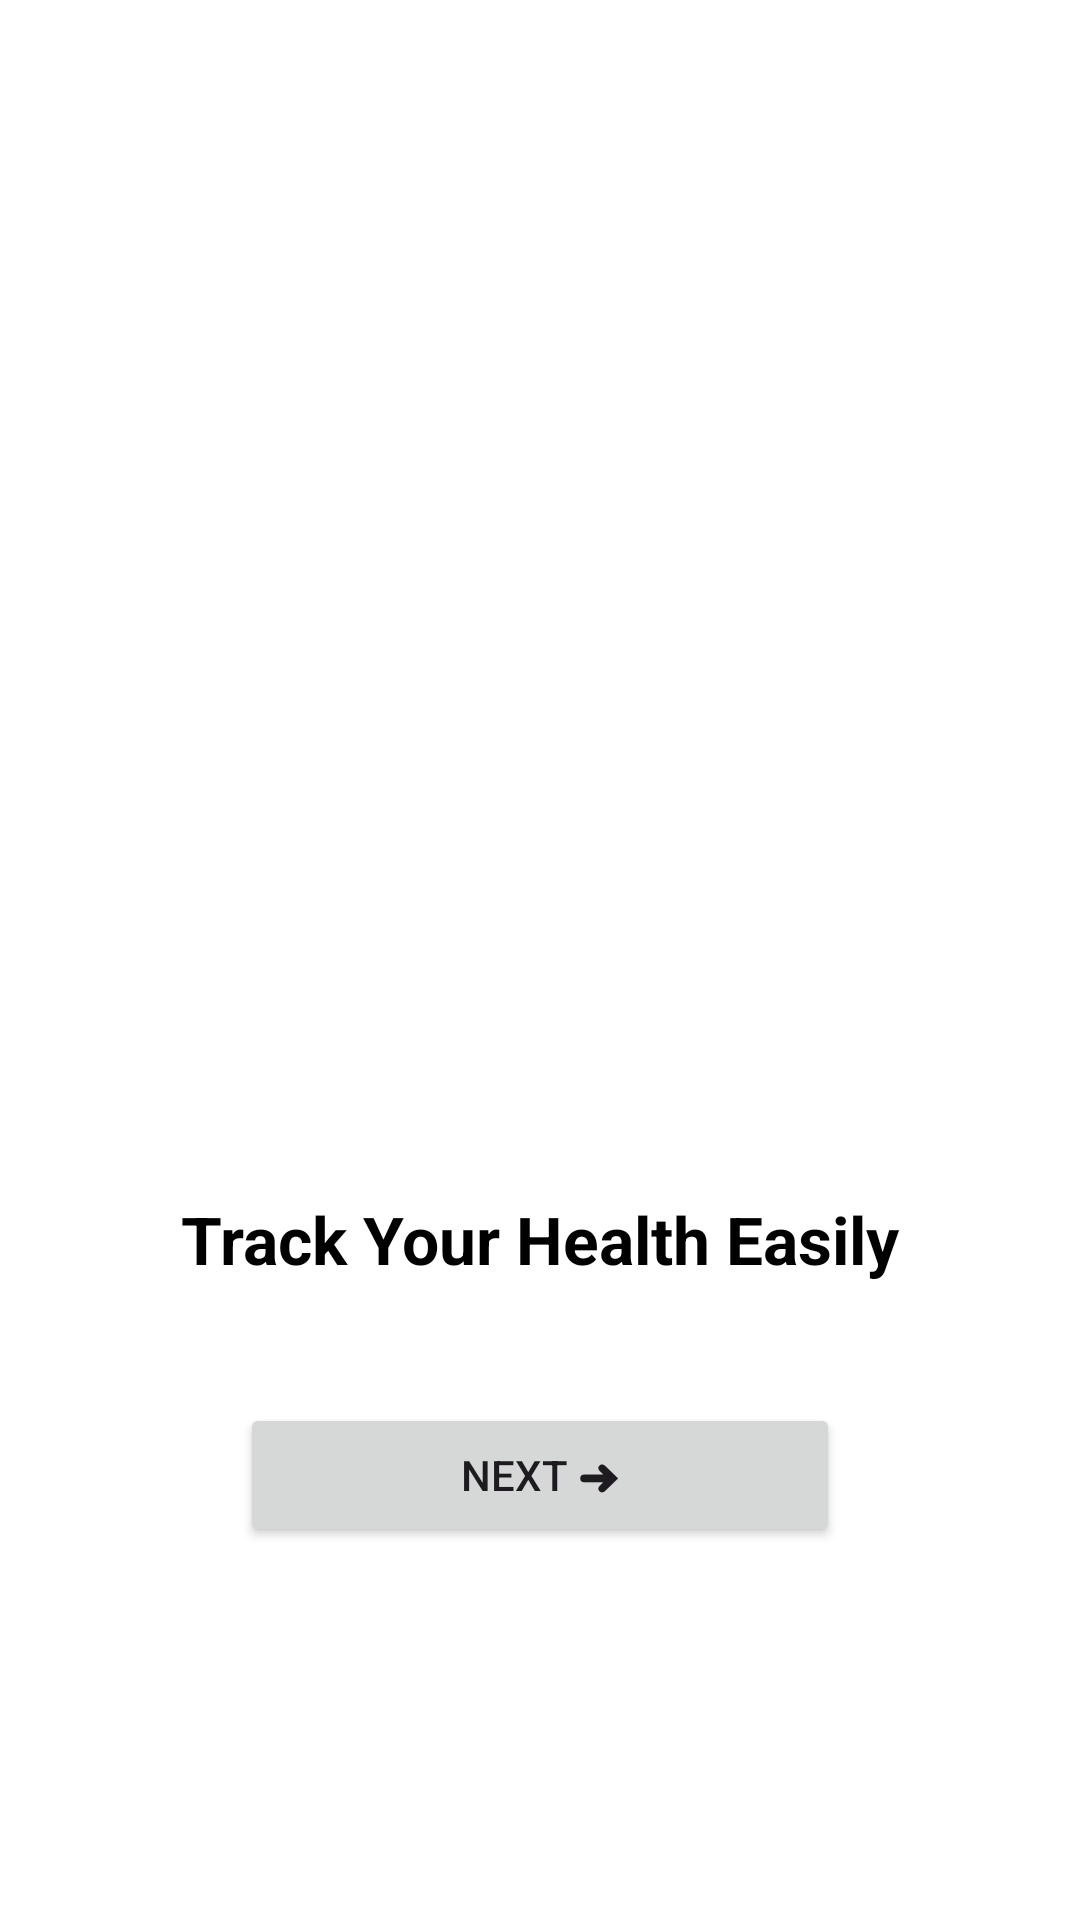

This screen was rendered from an Android layout file. Write that file and the resources it references.
<!-- AndroidManifest.xml: application theme Theme.OneHealth -->
<!-- res/layout/onboarding_screen1.xml -->
<?xml version="1.0" encoding="utf-8"?>
<LinearLayout xmlns:android="http://schemas.android.com/apk/res/android"
    android:layout_width="match_parent"
    android:layout_height="match_parent"
    android:background="#FFFFFF"
    android:gravity="center"
    android:orientation="vertical"
    android:padding="24dp">

    <ImageView
        android:layout_width="250dp"
        android:layout_height="250dp"
        android:src="@drawable/onboard1"
        android:contentDescription="onboarding image" />

    <TextView
        android:layout_width="wrap_content"
        android:layout_height="wrap_content"
        android:text="Track Your Health Easily"
        android:textSize="22sp"
        android:textStyle="bold"
        android:layout_marginTop="24dp"
        android:textColor="#000"/>

    <Button
        android:id="@+id/btnNext1"
        android:layout_width="200dp"
        android:layout_height="wrap_content"
        android:text="Next ➜"
        android:layout_marginTop="40dp"/>
</LinearLayout>
<!-- resources referenced by this layout -->
<resources>
  <style name="Theme.OneHealth" parent="Base.Theme.OneHealth" />
  <style name="Base.Theme.OneHealth" parent="Theme.Material3.DayNight.NoActionBar">
          
          
      </style>
</resources>
